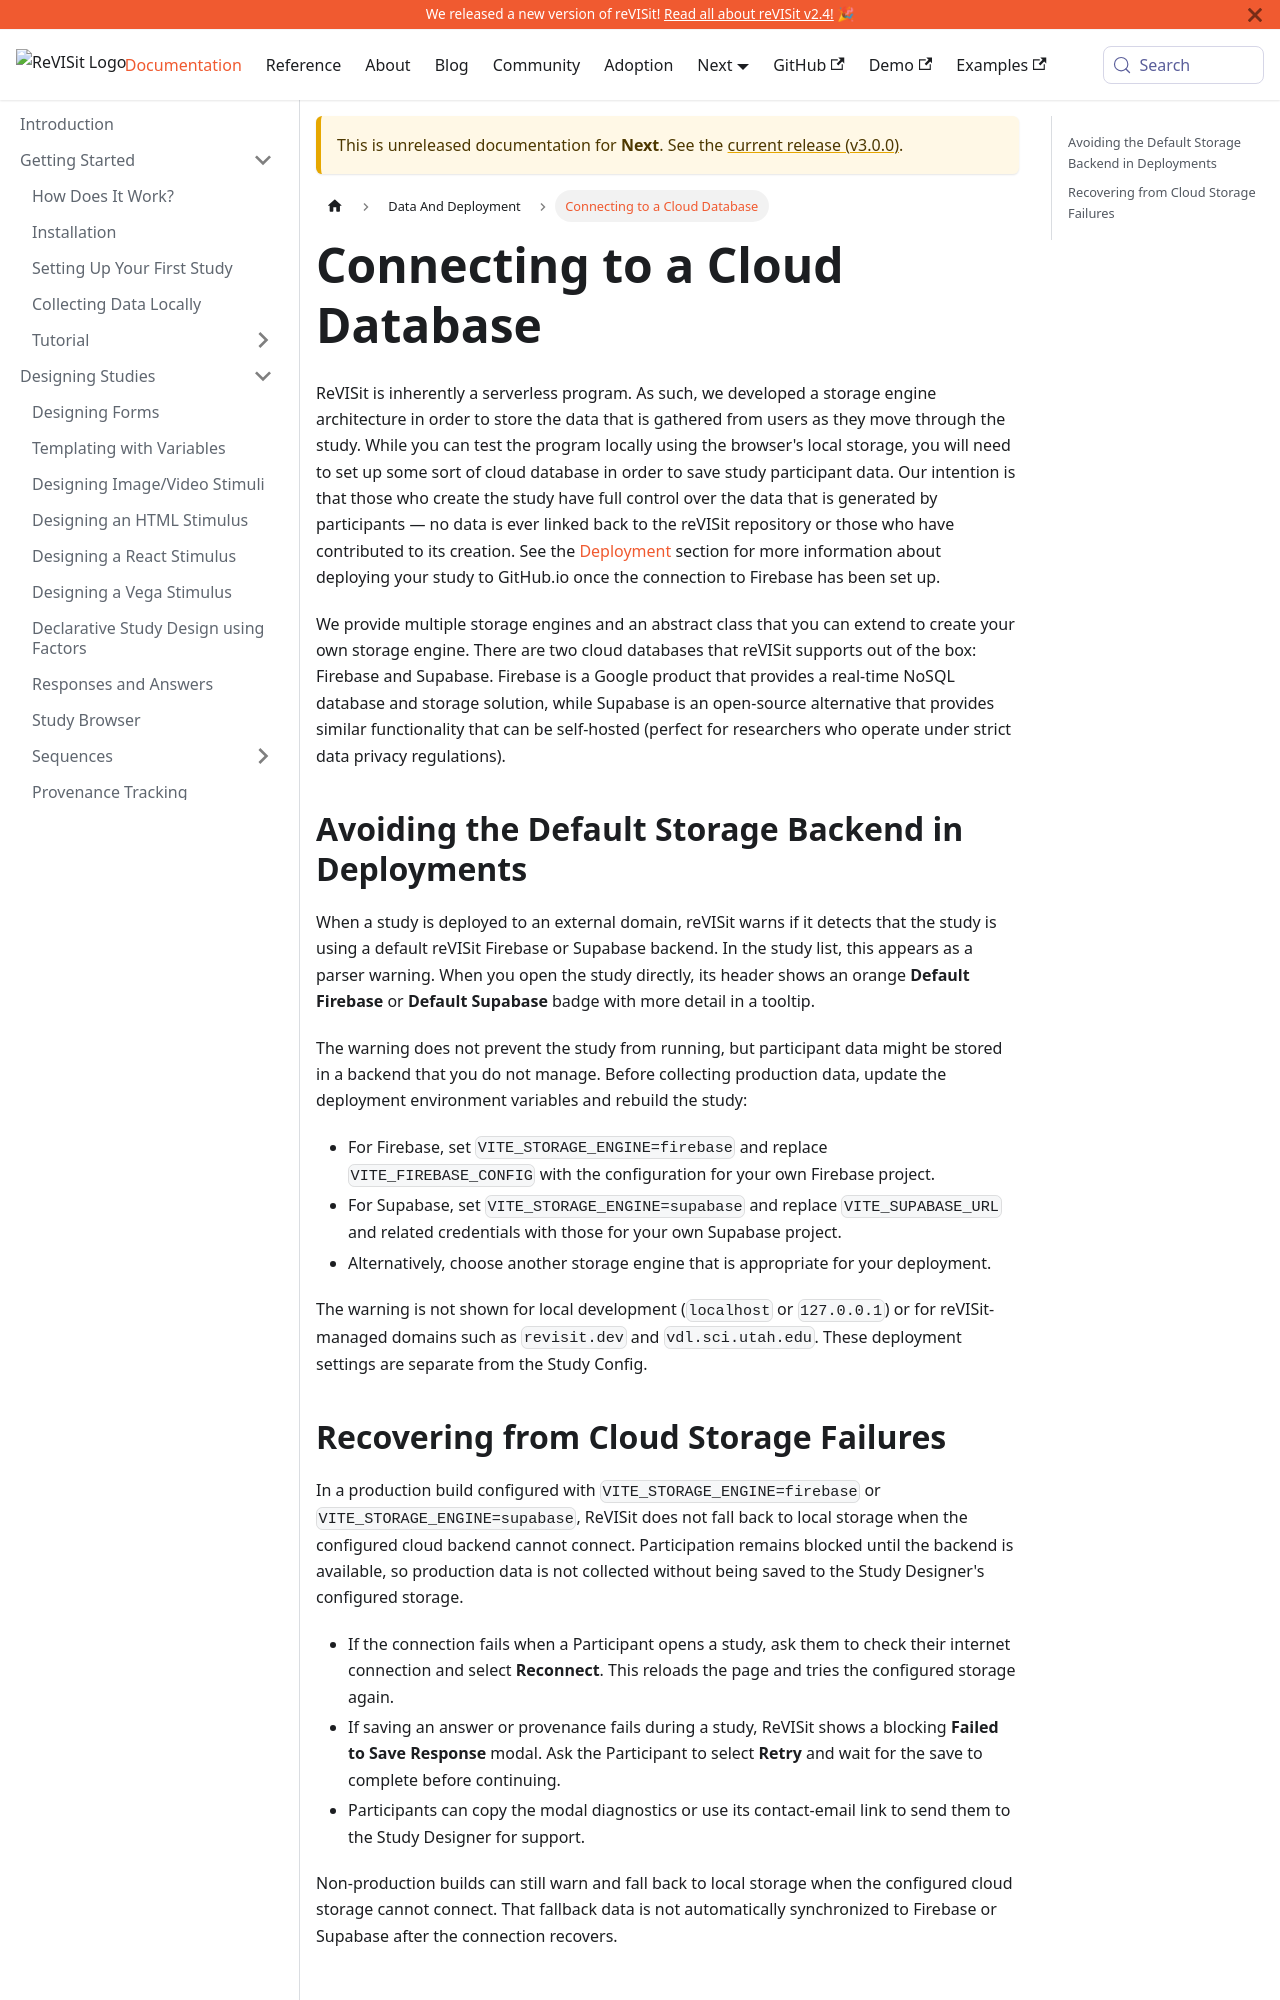

repository: revisit-studies/reVISit-studies.github.io · page: docs/next/data-and-deployment/connecting-to-cloud-database/index.html · generator: docusaurus

# Connecting to a Cloud Database

ReVISit is inherently a serverless program. As such, we developed a storage engine architecture in order to store the data that is gathered from users as they move through the study. While you can test the program locally using the browser's local storage, you will need to set up some sort of cloud database in order to save study participant data. Our intention is that those who create the study have full control over the data that is generated by participants — no data is ever linked back to the reVISit repository or those who have contributed to its creation. See the <a href="../deploying-to-static-website">Deployment</a> section for more information about deploying your study to GitHub.io once the connection to Firebase has been set up.

We provide multiple storage engines and an abstract class that you can extend to create your own storage engine. There are two cloud databases that reVISit supports out of the box: Firebase and Supabase. Firebase is a Google product that provides a real-time NoSQL database and storage solution, while Supabase is an open-source alternative that provides similar functionality that can be self-hosted (perfect for researchers who operate under strict data privacy regulations).

## Avoiding the Default Storage Backend in Deployments

When a study is deployed to an external domain, reVISit warns if it detects that the study is using a default reVISit Firebase or Supabase backend. In the study list, this appears as a parser warning. When you open the study directly, its header shows an orange **Default Firebase** or **Default Supabase** badge with more detail in a tooltip.

The warning does not prevent the study from running, but participant data might be stored in a backend that you do not manage. Before collecting production data, update the deployment environment variables and rebuild the study:

- For Firebase, set `VITE_STORAGE_ENGINE=firebase` and replace `VITE_FIREBASE_CONFIG` with the configuration for your own Firebase project.
- For Supabase, set `VITE_STORAGE_ENGINE=supabase` and replace `VITE_SUPABASE_URL` and related credentials with those for your own Supabase project.
- Alternatively, choose another storage engine that is appropriate for your deployment.

The warning is not shown for local development (`localhost` or `127.0.0.1`) or for reVISit-managed domains such as `revisit.dev` and `vdl.sci.utah.edu`. These deployment settings are separate from the Study Config.
